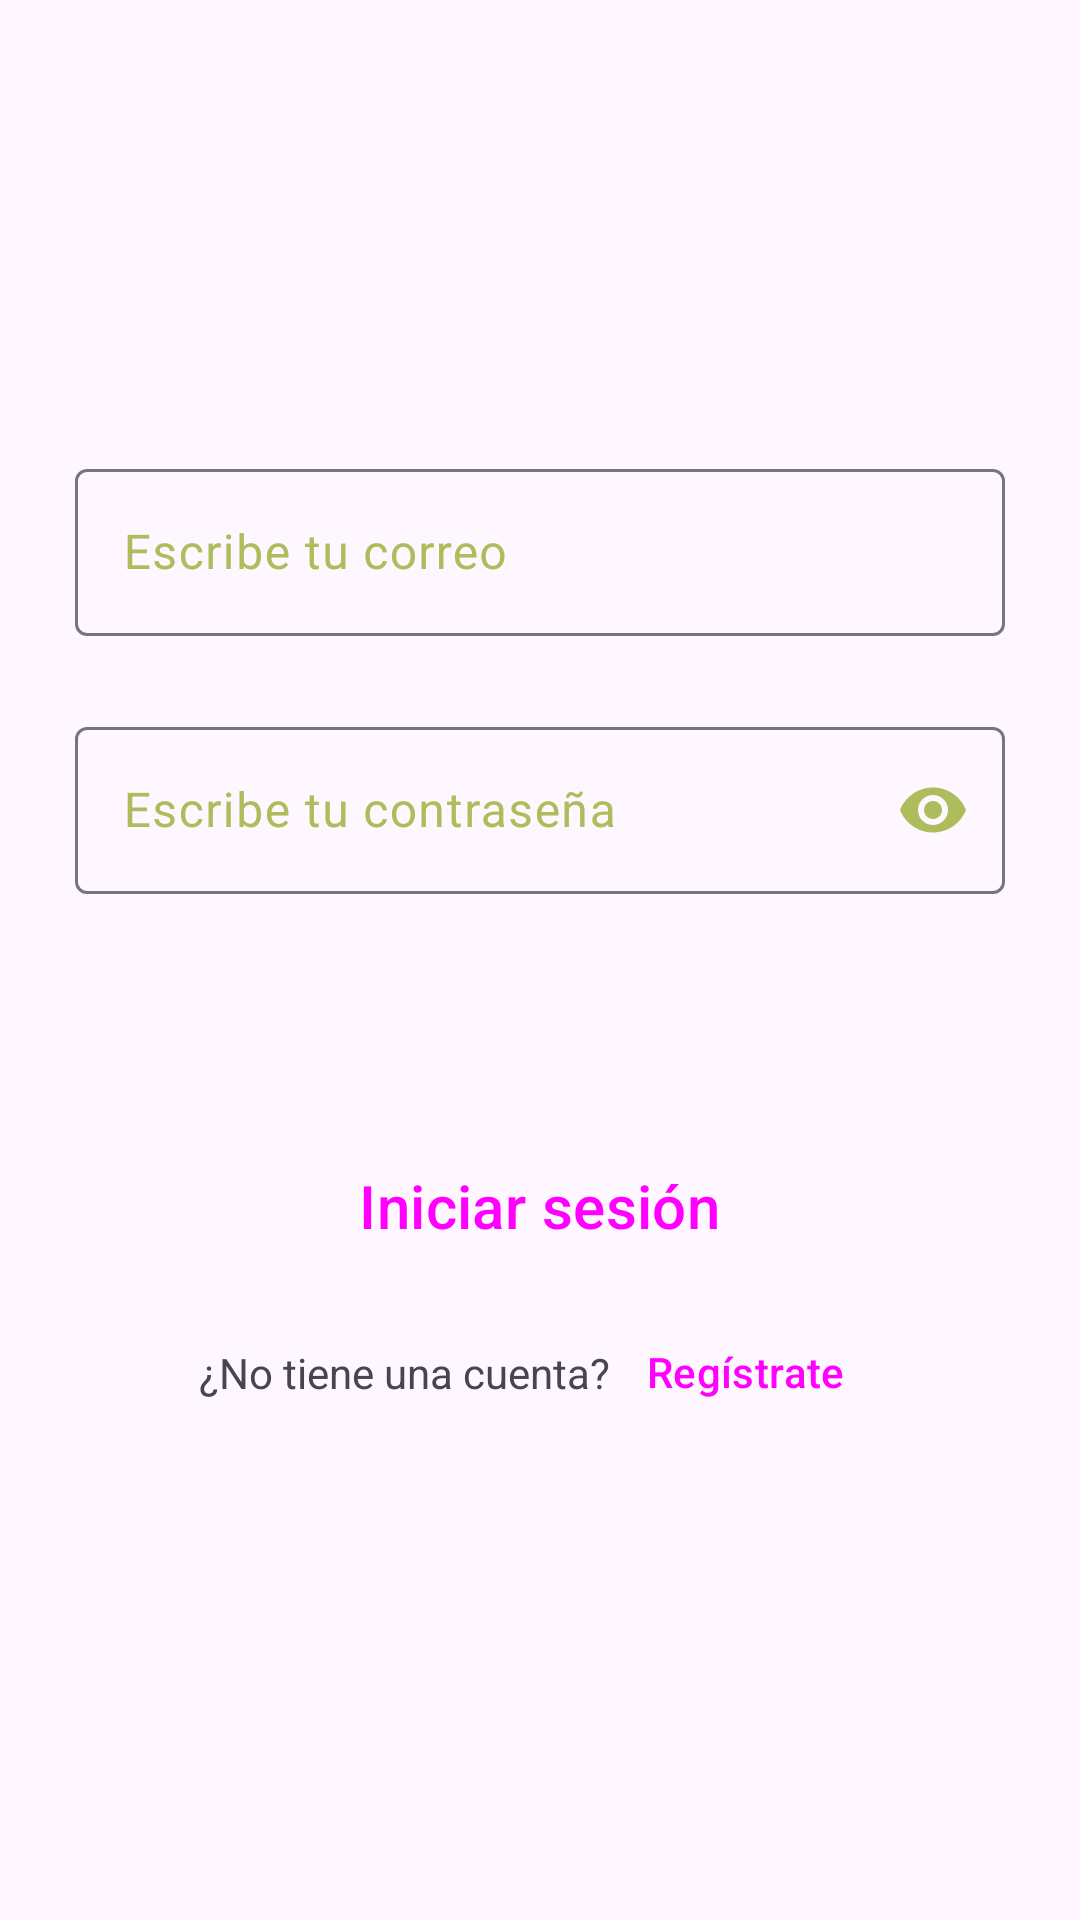

Android layout source for this screen:
<!-- AndroidManifest.xml: application theme Theme.Salas -->
<!-- res/layout/login.xml -->
<?xml version="1.0" encoding="utf-8"?>
<androidx.constraintlayout.widget.ConstraintLayout xmlns:android="http://schemas.android.com/apk/res/android"
    xmlns:app="http://schemas.android.com/apk/res-auto"
    xmlns:tools="http://schemas.android.com/tools"
    android:layout_width="match_parent"
    android:layout_height="match_parent"
    tools:context=".Login">

    <ImageView
        android:id="@+id/textView"
        android:layout_width="150dp"
        android:layout_height="150dp"
        android:background="@drawable/icon"
        android:contentDescription="@string/label_login"
        app:layout_constraintBottom_toTopOf="@+id/textInputLayout3"
        app:layout_constraintEnd_toEndOf="parent"
        app:layout_constraintStart_toStartOf="parent"
        app:layout_constraintTop_toTopOf="parent" />

    <com.google.android.material.textfield.TextInputLayout
        android:id="@+id/textInputLayout3"
        android:layout_width="match_parent"
        android:layout_height="wrap_content"
        android:layout_marginStart="25dp"
        android:layout_marginEnd="25dp"
        android:layout_marginBottom="425dp"
        app:endIconMode="clear_text"
        app:layout_constraintBottom_toBottomOf="parent"
        app:layout_constraintEnd_toEndOf="parent"
        app:layout_constraintHorizontal_bias="0.0"
        app:layout_constraintStart_toStartOf="parent"
        app:layout_constraintTop_toTopOf="parent"
        app:layout_constraintVertical_bias="0.98"
        app:startIconContentDescription="@string/correo">

        <com.google.android.material.textfield.TextInputEditText
            android:id="@+id/campousuario"
            android:layout_width="match_parent"
            android:layout_height="wrap_content"
            android:hint="@string/correo"
            app:layout_constraintTop_toBottomOf="@+id/textView"
            tools:layout_editor_absoluteX="16dp" />

    </com.google.android.material.textfield.TextInputLayout>

    <com.google.android.material.textfield.TextInputLayout
        android:id="@+id/textInputLayout"
        android:layout_width="match_parent"
        android:layout_height="wrap_content"
        app:endIconMode="password_toggle"
        android:layout_marginTop="25dp"
        android:layout_marginStart="25dp"
        android:layout_marginEnd="25dp"
        app:layout_constraintTop_toBottomOf="@+id/textInputLayout3"
        app:startIconContentDescription="@string/contrasena"
        tools:layout_editor_absoluteX="2dp">

        <com.google.android.material.textfield.TextInputEditText
            android:id="@+id/campocontra"
            android:layout_width="match_parent"
            android:layout_height="wrap_content"
            android:layout_marginTop="56dp"
            android:hint="@string/contrasena"
            android:inputType="textPassword"
            app:layout_constraintTop_toTopOf="@+id/textInputLayout"
            tools:layout_editor_absoluteX="0dp" />
    </com.google.android.material.textfield.TextInputLayout>

    <Button
        android:id="@+id/btnOlvidePass"
        style="@style/Widget.Material3.Button.TextButton"
        android:layout_width="wrap_content"
        android:layout_height="wrap_content"
        android:layout_gravity="center"
        android:layout_marginTop="5dp"
        android:layout_marginEnd="24dp"
        app:layout_constraintEnd_toEndOf="parent"
        app:layout_constraintTop_toBottomOf="@+id/textInputLayout"/>

    <LinearLayout
        android:layout_width="match_parent"
        android:layout_height="wrap_content"
        android:layout_marginTop="40dp"
        android:orientation="vertical"
        app:layout_constraintTop_toBottomOf="@+id/textInputLayout"
        tools:layout_editor_absoluteX="16dp">

        <Button
            android:id="@+id/btnlog"
            style="@style/Widget.Material3.Button.ElevatedButton"
            android:layout_width="wrap_content"
            android:layout_height="wrap_content"
            android:layout_gravity="center"
            android:layout_marginTop="40dp"
            android:text="@string/iniciar"
            android:textSize="20sp"
            app:layout_constraintStart_toStartOf="parent"
            app:layout_constraintTop_toBottomOf="@+id/textInputLayout" />

        <LinearLayout
            android:layout_width="match_parent"
            android:layout_height="wrap_content"
            android:orientation="horizontal"
            android:gravity="center">
            <TextView
                android:layout_width="wrap_content"
                android:layout_height="wrap_content"
                android:text="@string/nuevacuenta"
                android:layout_gravity="center"
                android:layout_marginTop="5dp"/>

            <Button
                android:id="@+id/btnNuevoUsuario"
                style="@style/Widget.Material3.Button.TextButton"
                android:layout_width="wrap_content"
                android:layout_height="wrap_content"
                android:layout_gravity="center"
                android:text="@string/registrate"
                android:layout_marginTop="5dp"/>
        </LinearLayout>
    </LinearLayout>

</androidx.constraintlayout.widget.ConstraintLayout>
<!-- resources referenced by this layout -->
<resources>
  <string name="contrasena">Escribe tu contraseña</string>
  <string name="correo">Escribe tu correo</string>
  <string name="iniciar">Iniciar sesión</string>
      //Fragments
  <string name="label_login">Iniciar sesión</string>
  <string name="nuevacuenta"> ¿No tiene una cuenta? </string>
      //Strings para el cardview de categorías
  <string name="registrate">Regístrate</string>
  <style name="Theme.Salas" parent="Theme.Material3.DayNight.NoActionBar">
          <item name="colorPrimary">@color/primaryColor</item>
          <item name="colorPrimaryVariant">@color/primaryDarkColor</item>
          <item name="colorOnPrimary">@color/primaryTextColor</item>
          
          <item name="colorSecondary">@color/secondaryColor</item>
          <item name="colorSecondaryVariant">@color/secondaryLightColor</item>
          <item name="colorOnSecondary">@color/secondaryTextColor</item>
          
          <item name="android:statusBarColor">?attr/colorPrimaryVariant</item>
          
          <item name="colorPrimarySurface"> @color/material_dynamic_tertiary99</item>
          <item name="colorOnSurfaceVariant"> @color/secondaryDarkColor</item>
          
      </style>
  <color name="primaryColor">#e2872b</color>
  <color name="primaryDarkColor">#ab5900</color>
  <color name="primaryTextColor">#000000</color>
  <color name="secondaryColor">#e0ef8b</color>
  <color name="secondaryLightColor">#ffffbc</color>
  <color name="secondaryTextColor">#000000</color>
  <color name="secondaryDarkColor">#adbd5c</color>
</resources>
